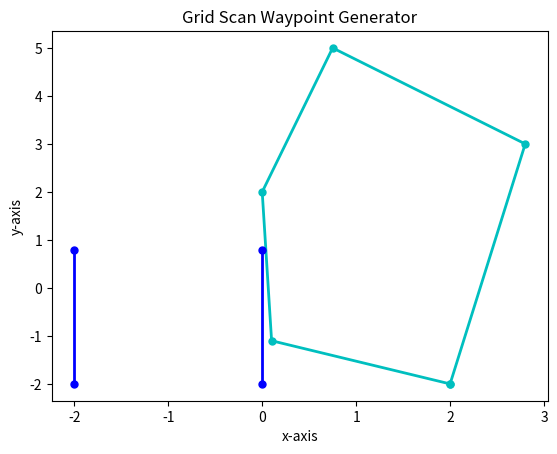

Generate this figure with matplotlib: (Note: this script raises an exception after producing the figure.)
# -*- coding: utf-8 -*-
"""
Created on Tue Aug 18 22:11:01 2020

@author: My Laptop
"""

import matplotlib.pyplot as plt
from math import atan2, tan, sqrt, pow, cos, sin
from math import pi as M_PI
from numpy import rad2deg, deg2rad

clearance = 2

def drawROI(ROI):
    x = []
    y = []
    
    for points in ROI:
        x.append(points[0])
        y.append(points[1])
        
    plt.plot(x, y, "-c.", linewidth = 2, markersize = 10)
    plt.title("Grid Scan Waypoint Generator")
    plt.xlabel("x-axis")
    plt.ylabel("y-axis")
    
def getOrientation(ROI):
    point1 = ROI[0]
    point2 = ROI[1]
    diffX = point2[0] - point1[0]
    diffY = point2[1] - point1[1]
    
    orientation = atan2(diffY, diffX)
    
    return orientation

def getGradient(orientation):
    if tan(orientation) != 0:
        return tan(orientation)
    else:
        return tan(orientation)
    
def getMaxX(ROI):
    maxX = 0
    outerPoint = (0,0)
    
    for point in ROI:
        if(point[0] > maxX):
            maxX = point[0]
            outerPoint = point
            
    return outerPoint

def getMinX(ROI):
    minX = 1000
    outerPoint = (1000, 1000)
    
    for point in ROI:
        if(point[0] < minX):
            minX = point[0]
            outerPoint = point
            
    return outerPoint

def getMaxY(ROI):
    maxY = 0
    outerPoint = (0,0)
    for point in ROI:
        if(point[1] > maxY):
            maxY = point[1]
            outerPoint = point
            
    return outerPoint

def getMinY(ROI):
    minY = 1000
    outerPoint = (1000, 1000)
    for point in ROI:
        if(point[1] < minY):
            minY = point[1]
            outerPoint = point
            
    return outerPoint

def getROILines(ROI):
    ROILines = []

    for i in range(len(ROI)-1):
        point1 = ROI[i]
        point2 = ROI[i+1]

        line = (point1, point2)
        ROILines.append(line)

    return ROILines

def getScanLines(ROI, orientation, display = False):
    scanLines = []
    
    distanceToOuterPoint = -1000

    length = (getMaxX(ROI)[0] - getMinX(ROI)[0])

    counter = 0
    
    xStart = getMinX(ROI)[0]
    yStart = getMinY(ROI)[1]
    
    x2 = xStart + length * cos(orientation)
    y2 = yStart + length * sin(orientation)
    
    line1 = [(xStart,yStart), (x2, y2)]
    scanLines.append(line1)
    
    while (distanceToOuterPoint < 0):            
        scanLines.append([])
        counter += 1
        
        for point in line1:
            x1, y1 = point
            x2 = x1 + counter * clearance * cos(orientation + M_PI/2)
            y2 = y1 + counter * clearance * sin(orientation + M_PI/2)
            
            scanLines[counter].append((x2, y2))
        
        distanceToOuterPoint = getDistanceLineToPoint(scanLines[counter], getMaxY(ROI))
        
        if (display):
            for line in scanLines:
                x = (line[0][0], line[1][0])
                y = (line[0][1], line[1][1])
                plt.plot(x, y, "-b.", linewidth = 2, markersize = 10)
                plt.title("Grid Scan Waypoint Generator")
                plt.xlabel("x-axis")
                plt.ylabel("y-axis")

    print(scanLines)
    bottomSideIsNotScanned = False
          
    maxDistance = 0
    maxPoint = (0,0)
    for point in ROI:
        distanceToPoints = getDistanceLineToPoint(scanLines[0],point)
        
        if (distanceToPoints > 0.5):
            bottomSideIsNotScanned = (bottomSideIsNotScanned or True)
            if (distanceToPoints > maxDistance):
                maxDistance = distanceToPoints
                maxPoint = point
            
    if (bottomSideIsNotScanned):
        distanceToOuterPoint = 1000
        counter = 1
        
        while (distanceToOuterPoint > 0.25):
            x1 = getMinX(ROI)[0]
            y1 = getMinY(ROI)[1]-clearance*(counter)
            point1 = (x1, y1)
            x2 = getMaxX(ROI)[0]
            point2 = (x2, gradient*x2 - clearance*(counter))

            x = [point1[0], point2[0]]
            y = [point1[1], point2[1]]
            
            line = (point1, point2)
            scanLines.append(line)
            
            distanceToOuterPoint = getDistanceLineToPoint(line, maxPoint)
            
            counter+=1
            
            if (display):
                plt.plot(x, y, "-b.", linewidth = 2, markersize = 10)
                plt.title("Grid Scan Waypoint Generator")
                plt.xlabel("x-axis")
                plt.ylabel("y-axis")
    
    return scanLines
    
def getIntersectionPoint(line1, line2):
    x1,y1 = line1[0]
    x2,y2 = line1[1]
    x3,y3 = line2[0]
    x4,y4 = line2[1]

    numeratorX = (x1*y2-y1*x2)*(x3-x4) - (x1-x2)*(x3*y4-y3*x4)
    numeratorY = (x1*y2-y1*x2)*(y3-y4) - (y1-y2)*(x3*y4-y3*x4)
    
    denum = (x1-x2)*(y3-y4)-(y1-y2)*(x3-x4)
    
    if (denum == 0):
        denum = 1

    xIntersect = numeratorX/denum
    yIntersect = numeratorY/denum

    return xIntersect, yIntersect

def getDistanceLineToPoint(line, point):
    x0, y0 = point
    x1, y1 = line[0]
    x2, y2 = line[1]
    
    numerator = (y2-y1)*x0 - (x2-x1)*y0 + x2*y1 - y2*x1
    denum = distance((x1, y1), (x2, y2))

    return numerator/denum
    
def distance(point1, point2):
    diffX = point1[0] - point2[0]
    diffY = point1[1] - point2[1]
    
    return sqrt(pow(diffX, 2) + pow(diffY, 2))
    
    
def pointIsInScanLine(point, line):
    tolerance = 0.0001
    
    point1 = line[0]
    point2 = line[1]
    
    distance1 = distance(point1, point) + distance(point2, point)
    distance2 = distance(point1, point2)
    
    if (distance1 - distance2 < abs(tolerance)):
        return True
    else:
        return False
    
def getIntersectionPoints(ROILines, scanLines, display = False):
    intersectionPoints = []
    
    for i in range(len(scanLines)):
        for j in range(len(ROILines)):
            intersectionPoint = getIntersectionPoint(scanLines[i], ROILines[j])
            
            cond = pointIsInScanLine(intersectionPoint, scanLines[i])
            cond2 = pointIsInScanLine(intersectionPoint, ROILines[j])
            
            if (cond and cond2):
                if (intersectionPoint not in intersectionPoints):
                    intersectionPoints.append(intersectionPoint)
                
                if (display):
                    plt.plot(intersectionPoint[0], intersectionPoint[1], "g*")
                
                    index = str(len(intersectionPoints))
                    plt.text(intersectionPoint[0]+0.01, intersectionPoint[1]+0.01, s = index)
                
    return intersectionPoints

def getWaypoints(intersectionPoints, display = True):
    waypoints = []
    counter = 1
    while(len(intersectionPoints) > 1):
        if (counter % 2 == 0):
            point1 = intersectionPoints.pop(1)
            point2 = intersectionPoints.pop(0)
        else:
            point1 = intersectionPoints.pop(0)
            point2 = intersectionPoints.pop(0)
            
        if (point1 not in waypoints):
            waypoints.append(point1)
        if (point2 not in waypoints):
            waypoints.append(point2)
        
        counter+=1
    
    if (display):
        for i in range(len(waypoints) - 1 ):
            x1,y1 = waypoints[i]
            x2,y2 = waypoints[i+1]
            
            plt.plot([x1,x2], [y1,y2], "-k*")
            index = str(i)
            
            plt.text(x1+0.01, y1+0.01, s = index, color = 'b')
        
    return waypoints

def main(ROI, orientation = None):
    
    if (ROI[-1] != ROI[0]):
        ROI.insert(len(ROI), ROI[0])
    
    if(orientation==None):
        orientation = getOrientation(ROI)
        
    drawROI(ROI)
    scanLines = getScanLines(ROI, orientation, display=True)
    ROILines = getROILines(ROI)
    intersectionPoints = getIntersectionPoints(ROILines, scanLines, display=False)
    waypoints = getWaypoints(intersectionPoints, display=False)
    #print(intersectionPoints)
    

        
if __name__ == "__main__":
    ROI = [(2,-2), (2.8,3), (0.75,5), (0,2), (0.1,-1.1)]
    #ROI = [(0,0), (20, 0), (20, 20), (0,20)]
    #for i in range(10, 80, 10):
    #    fig = plt.figure(str(i))
    
    main(ROI, deg2rad(90))
